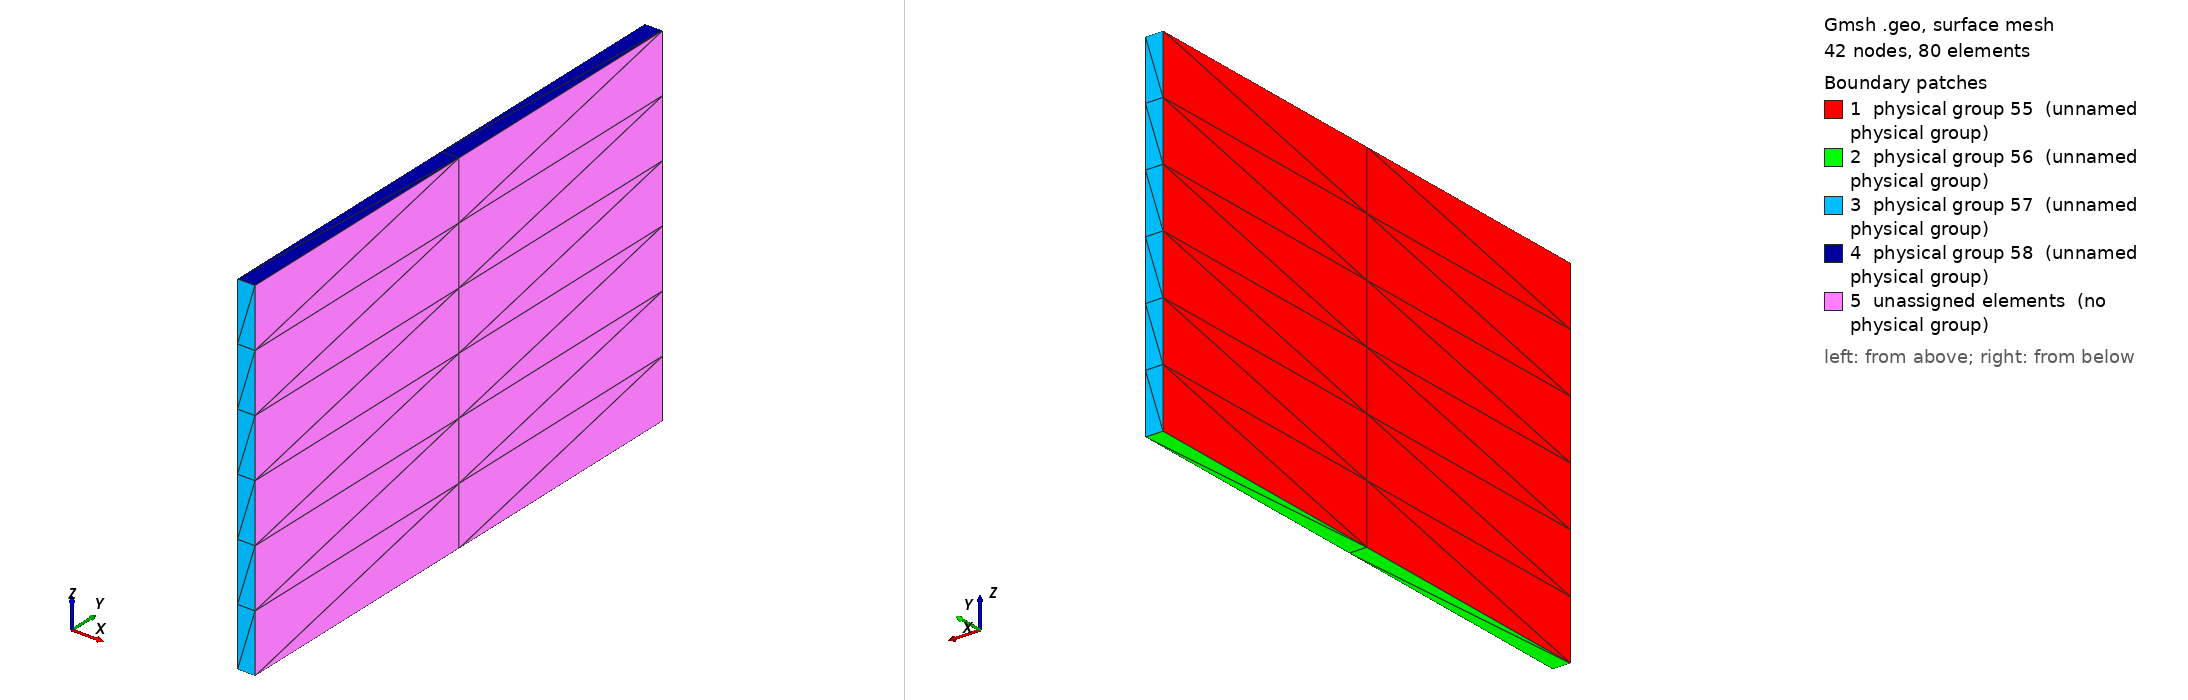

Gmsh geometry script, surface-meshed: 42 nodes, 80 surface elements. Boundary patches (legend numbers): 1 physical group 55 (unnamed physical group), 2 physical group 56 (unnamed physical group), 3 physical group 57 (unnamed physical group), 4 physical group 58 (unnamed physical group), 5 unassigned elements (no physical group). Left view from above one corner, right view from below the opposite corner. Legend entries are the model's physical surfaces; 'unassigned elements' are surfaces in no physical group. The drawing asked Gmsh for element sizes between 1% and 20% of the model's largest extent; the script's own settings can give other sizes.

=== box.geo (drawn) ===
Point(1) = {0,0,0,1};

Extrude {0,3,0} {
  Point{1};Layers{2};
}

Extrude {0,0,2} {
  Line{1};Layers{6};
}

Line Loop(6) = {2,-4,-1,3};

Plane Surface(7) = {6};

Extrude {0.1,0,0} {
  Surface{5};Layers{1};
}

Physical Surface(55) = {5};
Physical Surface(56) = {16};
Physical Surface(57) = {20,28};
Physical Surface(58) = {24};
Physical Volume (59) = {1};
